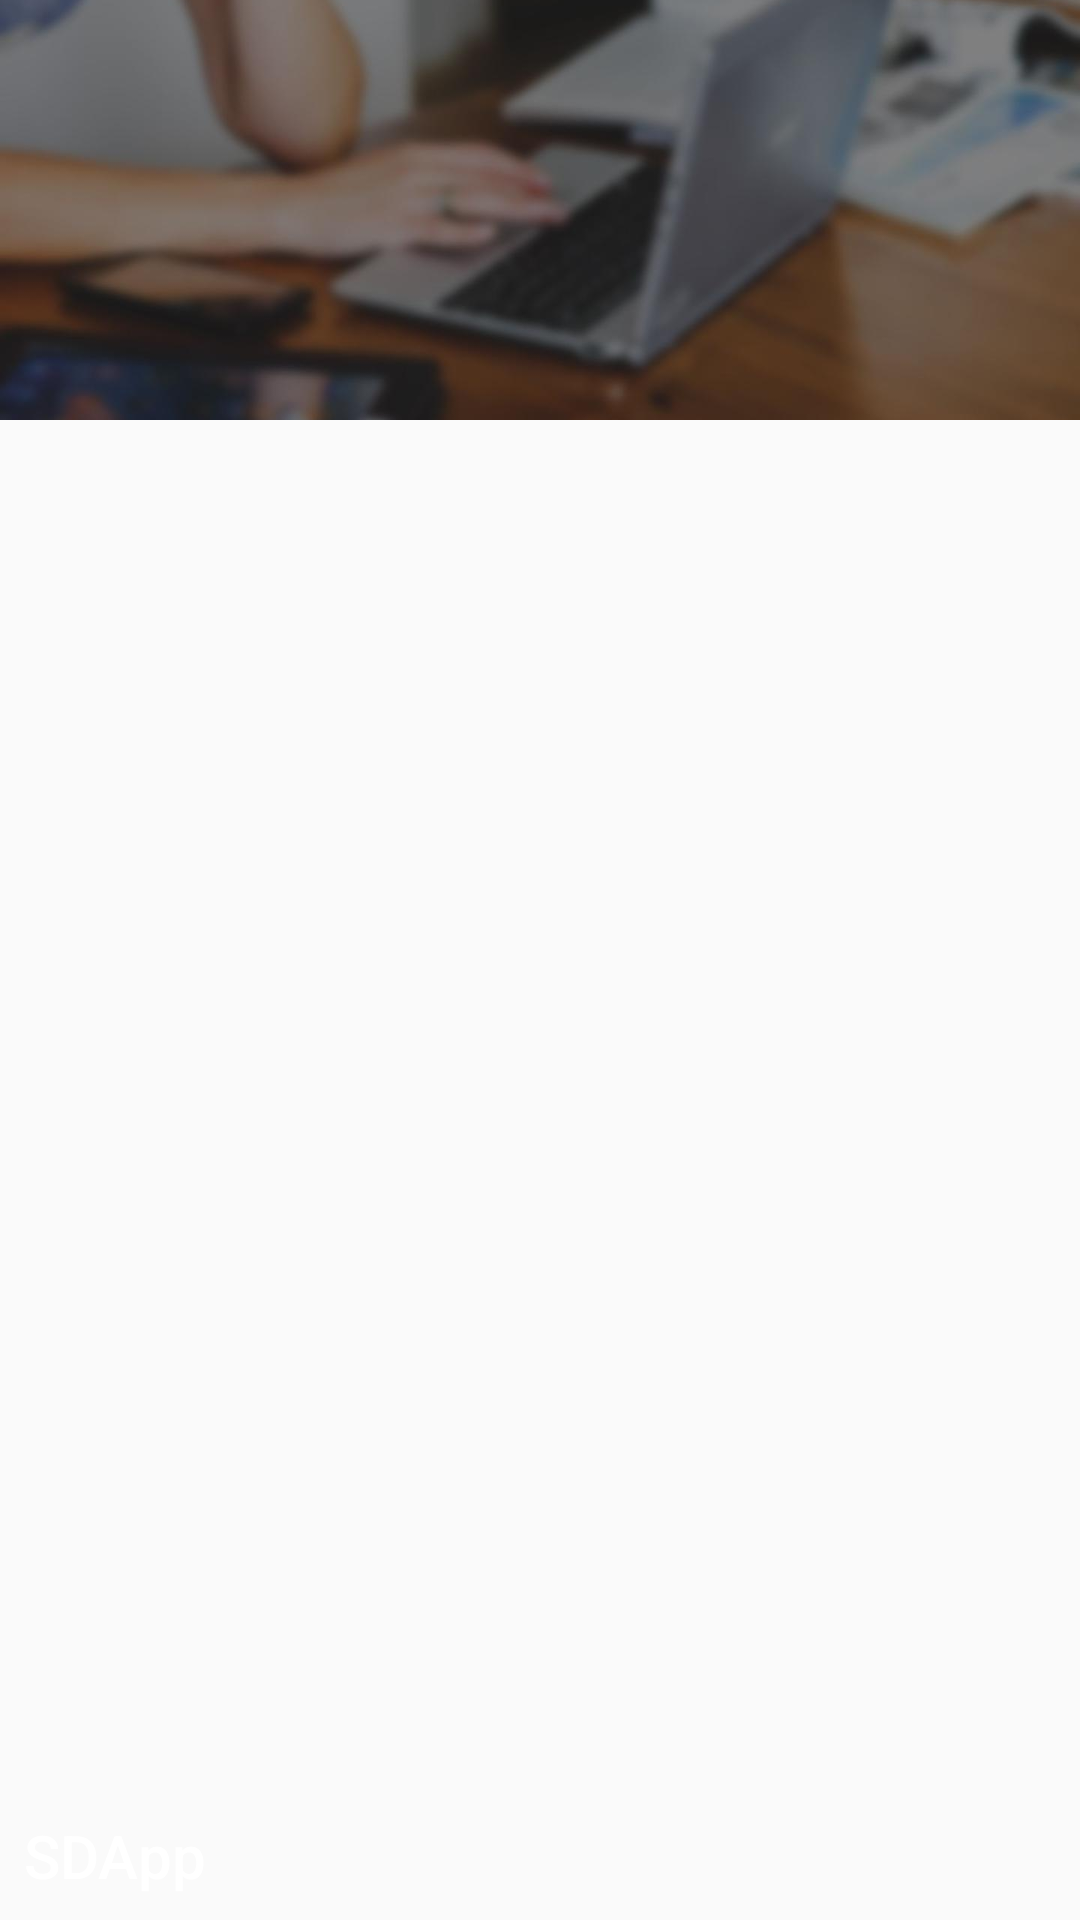

Reconstruct the res/layout file that produces this screen, plus the resources it refers to.
<!-- AndroidManifest.xml: application theme AppTheme -->
<!-- res/layout/drawer_header.xml -->
<?xml version="1.0" encoding="utf-8"?>
<FrameLayout xmlns:android="http://schemas.android.com/apk/res/android"
    android:layout_width="match_parent"
    android:layout_height="wrap_content"
    android:orientation="vertical">

    <ImageView
        android:layout_width="match_parent"
        android:layout_height="140dp"
        android:contentDescription="@string/app_name"
        android:fitsSystemWindows="true"
        android:scaleType="centerCrop"
        android:src="@drawable/bg_img" />

    <TextView
        android:layout_width="wrap_content"
        android:layout_height="wrap_content"
        android:layout_gravity="bottom|start"
        android:padding="@dimen/card_padding"
        android:text="@string/app_name"
        android:textAppearance="@style/TextAppearance.AppCompat.Title.Inverse" />
</FrameLayout>
<!-- resources referenced by this layout -->
<resources>
  <dimen name="card_padding">8dp</dimen>
  <!-- drawable bg_img: jpg bitmap (drawable-hdpi, 16292 bytes) -->
  <string name="app_name">SDApp</string>
  <style name="AppTheme" parent="Theme.AppCompat.Light.NoActionBar">
          <item name="colorPrimary">@color/colorPrimary</item>
          <item name="colorPrimaryDark">@color/colorPrimaryDark</item>
          <item name="colorAccent">@color/colorAccent</item>
      </style>
  <color name="colorPrimary">#FF9800</color>
  <color name="colorPrimaryDark">#F57C00</color>
  <color name="colorAccent">#607D8B</color>
</resources>
